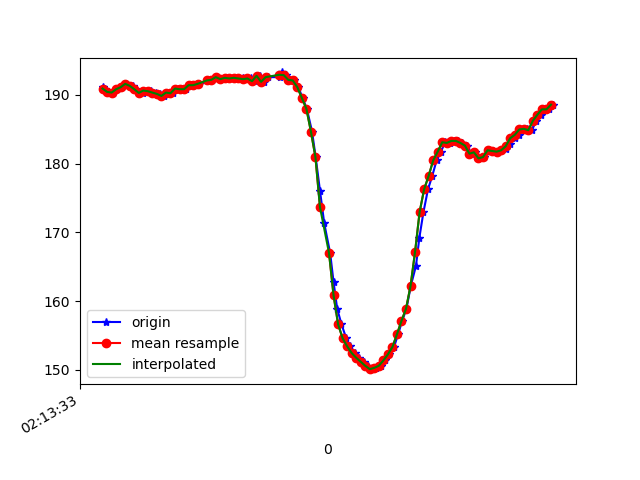

The file beside this chart, header and first rows:
1617848013144, 543656741336560, 191.21094, -266.69922, -78.90625
1617848013150, 543656760503939, 190.8, -266.4, -78.81
1617848013152, 543656780831127, 190.7, -265.5, -78.91
1617848013166, 543656798533483, 190.4, -265.5, -77.83
1617848013185, 543656817578777, 190.3, -266.5, -78.12
1617848013206, 543656836593549, 190.8, -266.1, -78.12
1617848013226, 543656855699886, 191.1, -265.9, -78.91
1617848013242, 543656874684137, 191.6, -266, -79.1
1617848013273, 543656894248292, 191.3, -265.8, -78.81
1617848013283, 543656913110458, 190.8, -265.9, -78.71
1617848013301, 543656932186273, 190.3, -266.3, -78.91
1617848013319, 543656951231567, 190.2, -266.1, -78.12
1617848013336, 543656970185296, 190.6, -265.9, -78.71
1617848013356, 543656989388209, 190.5, -266.3, -78.71
1617848013376, 543657008464024, 190.3, -265.4, -78.03
1617848013395, 543657027509318, 190.1, -265.7, -78.71
1617848013413, 543657046524090, 189.8, -265, -78.81
1617848013432, 543657065691469, 190.3, -264.5, -78.81
1617848013451, 543657084675720, 190.2, -265, -78.32
1617848013471, 543657103721014, 190.9, -264.4, -78.71
1617848013490, 543657122766307, 190.8, -265.2, -77.73
1617848013508, 543657141781080, 190.8, -264.6, -78.71
1617848013530, 543657160826373, 191.4, -264.8, -78.32
1617848013547, 543657179871667, 191.4, -263.8, -78.71
1617848013566, 543657198947482, 191.6, -264.3, -78.52
1617848013605, 543657237038069, 192.1, -264.3, -78.32
1617848013625, 543657256083363, 192.2, -265, -77.73
1617848013642, 543657275128656, 192.6, -264.6, -78.32
1617848013661, 543657294143428, 192.3, -264.7, -78.71
1617848013682, 543657313188722, 192.5, -264.6, -77.64
1617848013700, 543657332264537, 192.4, -264.3, -78.52
1617848013717, 543657351248788, 192.4, -264.6, -78.71
1617848013737, 543657370355124, 192.5, -264.3, -79.1
1617848013758, 543657389369897, 192.4, -264.1, -79.1
1617848013776, 543657408445711, 192.3, -264.1, -78.52
1617848013794, 543657427491005, 192.4, -264.2, -78.42
1617848013813, 543657446597341, 192, -264, -77.83
1617848013834, 543657465612114, 192.8, -264.3, -78.32
1617848013854, 543657484871056, 191.9, -264, -78.12
1617848013870, 543657503733222, 192.6, -263.8, -78.42
1617848013923, 543657544082386, 192.6, -263.9, -78.52
1617848013933, 543657561967870, 193.3, -264, -79.79
1617848013952, 543657580891078, 192.9, -263.6, -79.2
1617848013967, 543657600027936, 192.2, -262.5, -79.1
1617848013985, 543657619042708, 192.1, -260.2, -78.32
1617848014005, 543657638118523, 191.1, -256.9, -77.73
1617848014023, 543657657133295, 189.6, -253.3, -76.27
1617848014042, 543657676148068, 188, -248.5, -73.14
1617848014065, 543657695223883, 184.7, -241.2, -69.63
1617848014081, 543657714391261, 181, -234.5, -63.18
1617848014100, 543657733467076, 176.1, -228.4, -54.3
1617848014119, 543657752634455, 171.3, -225.2, -45.31
1617848014145, 543657771588185, 167, -224.4, -36.04
1617848014160, 543657790877649, 162.8, -224.4, -30.66
1617848014176, 543657809953464, 158.9, -226.9, -26.86
1617848014195, 543657829029279, 156.6, -229.1, -23.14
1617848014216, 543657848013530, 154.6, -230, -21.09
1617848014234, 543657867028302, 153.4, -231.3, -20.31
1617848014253, 543657885982032, 152.4, -232.2, -17.97
1617848014272, 543657905057847, 151.8, -233.3, -18.46
1617848014293, 543657924194704, 151.2, -232.7, -18.95
... 44 more rows
